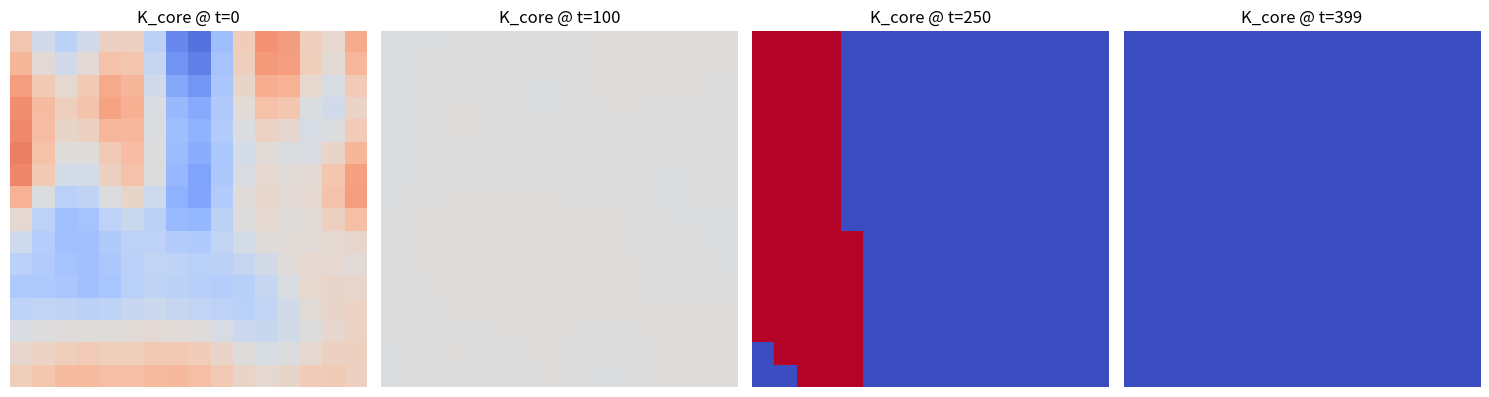
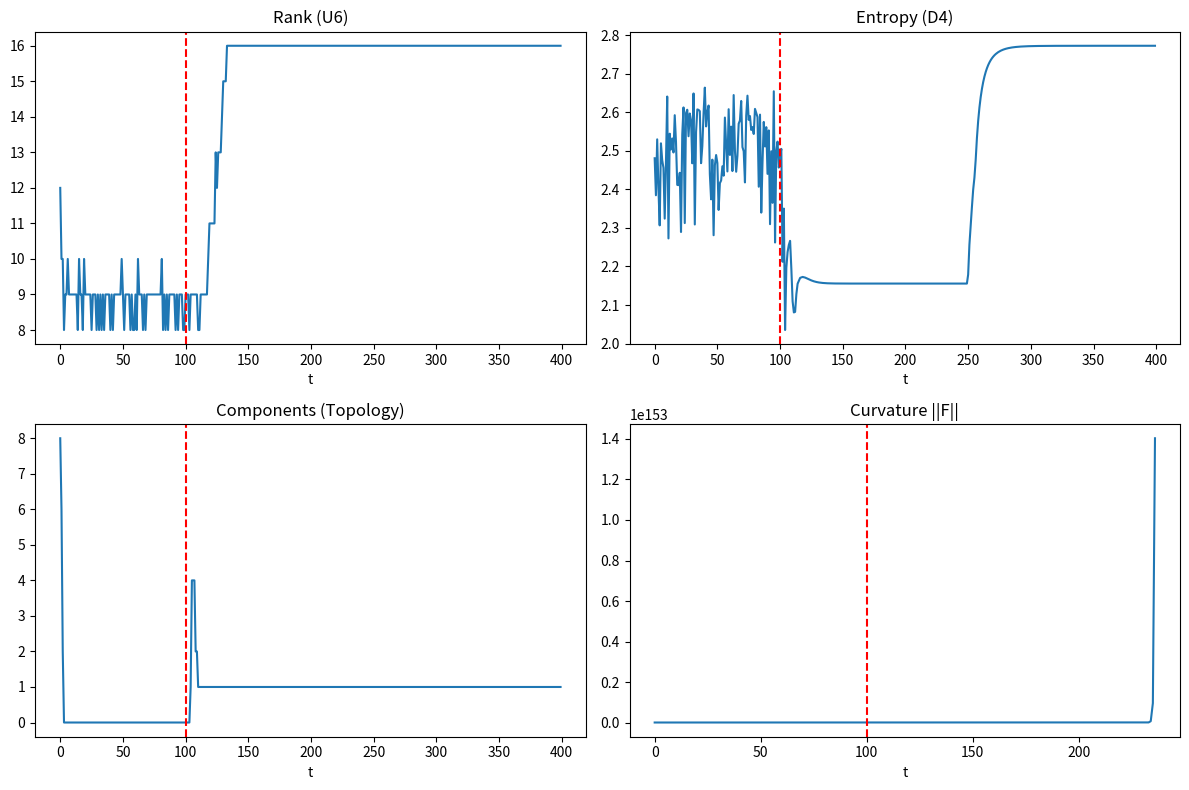
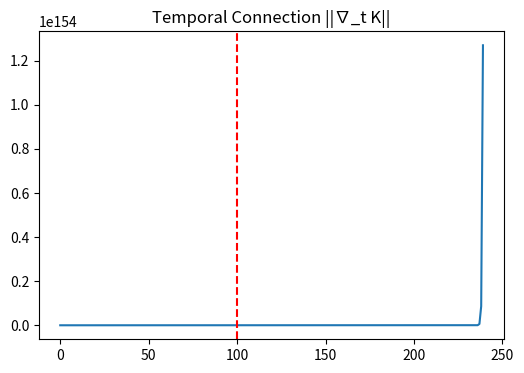
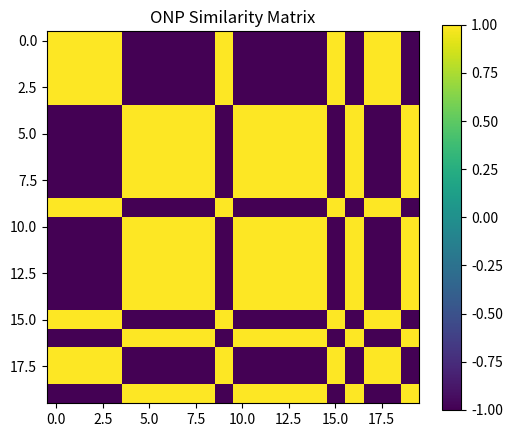
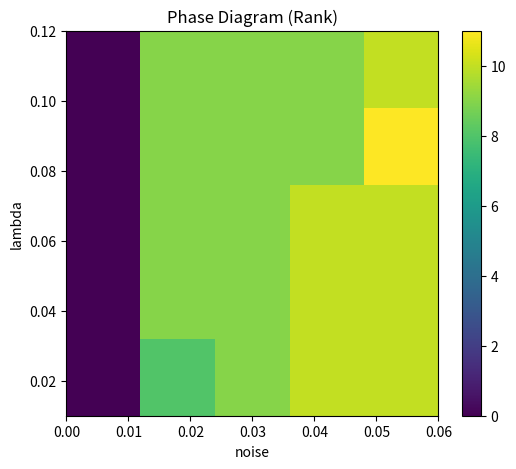

Write Python code to recreate these figures, in order.
import numpy as np
import matplotlib.pyplot as plt
from collections import deque
import os

# ============================================================
#  V‑PCM 研究用究極完全版（ルート出力・ファイル名統一版）
# ============================================================

def save_summary(text):
    with open("summary.txt", "a", encoding="utf-8") as f:
        f.write(text + "\n")
    print(text)

def save_raw_data(filename, data, header=""):
    np.savetxt(filename, data, header=header, delimiter=",", fmt="%.6f")

# -----------------------------
# ユーティリティ
# -----------------------------
def orthogonal_matrix(n):
    Q, _ = np.linalg.qr(np.random.randn(n, n))
    return Q

def rank_threshold(mat, eps=1e-3):
    s = np.linalg.svd(mat, compute_uv=False)
    return np.sum(s > eps)

def entropy(phi, eps=1e-8):
    phi = np.abs(phi); phi = np.clip(phi, eps, None); phi /= phi.sum()
    return -np.sum(phi * np.log(phi))

def connected_components_2d(mat, threshold=0.2):
    n = mat.shape[0]; visited = np.zeros_like(mat, dtype=bool); comps = 0
    for i in range(n):
        for j in range(n):
            if abs(mat[i, j]) > threshold and not visited[i, j]:
                comps += 1; q = deque([(i, j)]); visited[i, j] = True
                while q:
                    x, y = q.popleft()
                    for dx, dy in [(1,0),(-1,0),(0,1),(0,-1)]:
                        nx, ny = x+dx, y+dy
                        if 0 <= nx < n and 0 <= ny < n:
                            if abs(mat[nx, ny]) > threshold and not visited[nx, ny]:
                                visited[nx, ny] = True; q.append((nx, ny))
    return comps

def cosine_sim(a, b, eps=1e-8):
    na = np.linalg.norm(a) + eps; nb = np.linalg.norm(b) + eps
    return float(np.dot(a, b) / (na * nb))

# -----------------------------
# 光学設計 (Phase 4)
# -----------------------------
def estimate_sigma_from_A(A):
    row = A[len(A)//2]; row = row / row.max(); x = np.arange(len(row)) - len(row)//2
    mask = row > 1e-4
    if not np.any(mask): return 1.0
    x_fit = x[mask]; y_fit = np.log(row[mask])
    A_mat = np.vstack([x_fit**2, np.ones_like(x_fit)]).T
    try:
        a, _ = np.linalg.lstsq(A_mat, y_fit, rcond=None)[0]
        return float(np.sqrt(-1.0 / (2 * a))) if a < 0 else 1.0
    except: return 1.0

# -----------------------------
# V‑PCM クラス
# -----------------------------
class VPCM:
    def __init__(self, n=16, lam=0.05, noise=0.02, t_sb=100):
        self.n = n; self.lam = lam; self.noise = noise
        x = np.arange(n); self.A = np.exp(-(x[:, None] - x[None, :])**2 / (2 * 1.2**2))
        self.A /= self.A.sum(axis=1, keepdims=True)
        self.K_core = np.random.randn(n, n) * 0.5; self.K_fluct = np.random.randn(n, n) * 0.1
        self.K_prev = self.K_core.copy(); self.t = 0; self.t_sb = t_sb
        self.gauge_broken = False; self.H = np.eye(n)

    @property
    def K(self): return self.K_core + 1j * self.K_fluct

    def curvature(self):
        omega = self.K_core.copy(); np.fill_diagonal(omega, 0.0)
        return omega @ omega.T - omega.T @ omega

    def temporal_covariant_derivative(self):
        dK = self.K_core - self.K_prev; omega_t = dK.copy(); np.fill_diagonal(omega_t, 0.0)
        return dK + (omega_t @ self.K_core - self.K_core @ omega_t)

    def apply_dynamic_gauge(self):
        if not self.gauge_broken:
            H = orthogonal_matrix(self.n); self.K_core = H @ self.K_core @ H.T; self.K_fluct = H @ self.K_fluct @ H.T

    def maybe_spontaneous_symmetry_breaking(self):
        if (not self.gauge_broken) and (self.t >= self.t_sb):
            self.gauge_broken = True; _, vecs = np.linalg.eigh(self.K_core); self.H = vecs
            self.K_core = self.H.T @ self.K_core @ self.H; self.K_fluct = self.H.T @ self.K_fluct @ self.H

    def update(self, phi_external=None):
        self.apply_dynamic_gauge(); self.maybe_spontaneous_symmetry_breaking()
        self.K_prev = self.K_core.copy(); K = self.K
        phi = np.tanh(K.real.diagonal()) if phi_external is None else phi_external
        Ω = np.zeros((self.n, self.n))
        for i in range(self.n):
            for j in range(self.n): Ω[i, j] = np.exp(-abs(i-j)/3.0) * np.tanh(phi[i])
        ξ = (self.noise * np.random.randn(self.n, self.n) + 1j * self.noise * np.random.randn(self.n, self.n))
        K_new = self.A @ (K + (Ω @ K - K @ Ω) - self.lam * K + ξ) @ self.A.T
        self.K_core, self.K_fluct = K_new.real, K_new.imag; self.t += 1
        return self.temporal_covariant_derivative()

# -----------------------------
# 統合実験
# -----------------------------
def run_all_experiments():
    save_summary("V‑PCM 究極完全版シミュレーション開始")
    
    # 1. 構造進化 & 幾何学解析
    vpcm = VPCM(t_sb=100)
    history_core, ranks, ents, comps, curv, nabla_t = [], [], [], [], [], []
    steps = 400
    for t in range(steps):
        phi = np.zeros(16); phi[:8] = 1.0 if t < 250 else 0.0
        nt = vpcm.update(phi_external=phi)
        history_core.append(vpcm.K_core.copy())
        ranks.append(rank_threshold(vpcm.K_core))
        ents.append(entropy(vpcm.K_core.diagonal()))
        comps.append(connected_components_2d(vpcm.K_core))
        curv.append(np.linalg.norm(vpcm.curvature()))
        nabla_t.append(np.linalg.norm(nt))

    evolution_data = np.column_stack([np.arange(steps), ranks, ents, comps, curv, nabla_t])
    save_raw_data("evolution_metrics.csv", evolution_data, header="step,rank,entropy,components,curvature,nabla_t")

    plt.figure(figsize=(15, 4))
    for i, idx in enumerate([0, 100, 250, 399]):
        plt.subplot(1, 4, i + 1); plt.imshow(history_core[idx], cmap="coolwarm", vmin=-1, vmax=1)
        plt.title(f"K_core @ t={idx}"); plt.axis("off")
    plt.tight_layout(); plt.savefig("exp1_matrix_evolution.png"); plt.close()

    fig, axs = plt.subplots(2, 2, figsize=(12, 8))
    axs[0,0].plot(ranks); axs[0,0].set_title("Rank (U6)")
    axs[0,1].plot(ents); axs[0,1].set_title("Entropy (D4)")
    axs[1,0].plot(comps); axs[1,0].set_title("Components (Topology)")
    axs[1,1].plot(curv); axs[1,1].set_title("Curvature ||F||")
    for ax in axs.flat: ax.axvline(100, color='r', ls='--'); ax.set_xlabel("t")
    plt.tight_layout(); plt.savefig("exp2_metrics.png"); plt.close()

    plt.figure(figsize=(6, 4)); plt.plot(nabla_t); plt.title("Temporal Connection ||∇_t K||"); plt.axvline(100, color='r', ls='--')
    plt.savefig("exp3_geometry_temporal.png"); plt.close()

    # 2. ONP Basin & Similarity
    n_inits = 20; phi_onp = np.zeros(16); phi_onp[:8] = 1.0; finals = []
    for k in range(n_inits):
        v = VPCM(lam=0.04, noise=0.01)
        for t in range(300): v.update(phi_external=phi_onp)
        finals.append(v.K_core.diagonal().copy())
    finals = np.array(finals); sim_mat = np.zeros((n_inits, n_inits))
    for i in range(n_inits):
        for j in range(n_inits): sim_mat[i,j] = cosine_sim(finals[i], finals[j])
    
    save_raw_data("onp_similarity_matrix.csv", sim_mat, header="pattern similarity matrix")
    plt.figure(figsize=(6, 5)); plt.imshow(sim_mat, cmap="viridis", vmin=-1, vmax=1); plt.colorbar(); plt.title("ONP Similarity Matrix")
    plt.savefig("exp4_onp_similarity.png"); plt.close()
    
    clusters = []
    for f in finals:
        assigned = False
        for c in clusters:
            if cosine_sim(f, c[0]) > 0.98: c.append(f); assigned = True; break
        if not assigned: clusters.append([f])
    save_summary(f"実験: ONP 解析結果\n - Attractors: {len(clusters)}\n - Basin Sizes: {[len(c)/n_inits for c in clusters]}")

    # 3. 相図
    lams = np.linspace(0.01, 0.12, 5); noises = np.linspace(0.0, 0.06, 5); res = np.zeros((5, 5))
    for i, l in enumerate(lams):
        for j, n in enumerate(noises):
            v = VPCM(lam=l, noise=n); [v.update() for _ in range(100)]
            res[i,j] = rank_threshold(v.K_core)
    
    save_raw_data("phase_diagram_data.csv", res, header="Phase Diagram: rows=lambda, cols=noise")
    plt.figure(figsize=(6, 5)); plt.imshow(res, origin='lower', extent=[0, 0.06, 0.01, 0.12], aspect='auto')
    plt.title("Phase Diagram (Rank)"); plt.xlabel("noise"); plt.ylabel("lambda"); plt.colorbar()
    plt.savefig("exp5_phase_diagram.png"); plt.close()

    # 4. 光学逆算
    sigma_pix = estimate_sigma_from_A(vpcm.A); f_num = (sigma_pix * 5.0) / (1.5 * 0.55)
    save_summary(f"\n最終光学設計パラメータ:\n - 推定 PSF sigma: {sigma_pix:.3f} px\n - 推奨レンズ F値: {f_num:.2f}\n - 散逸係数 lambda: {vpcm.lam}\n - ノイズレベル: {vpcm.noise}")

if __name__ == "__main__":
    if os.path.exists("summary.txt"): os.remove("summary.txt")
    run_all_experiments()
    save_summary("\n全工程完了。すべてのファイルがルートディレクトリに保存されました。")
